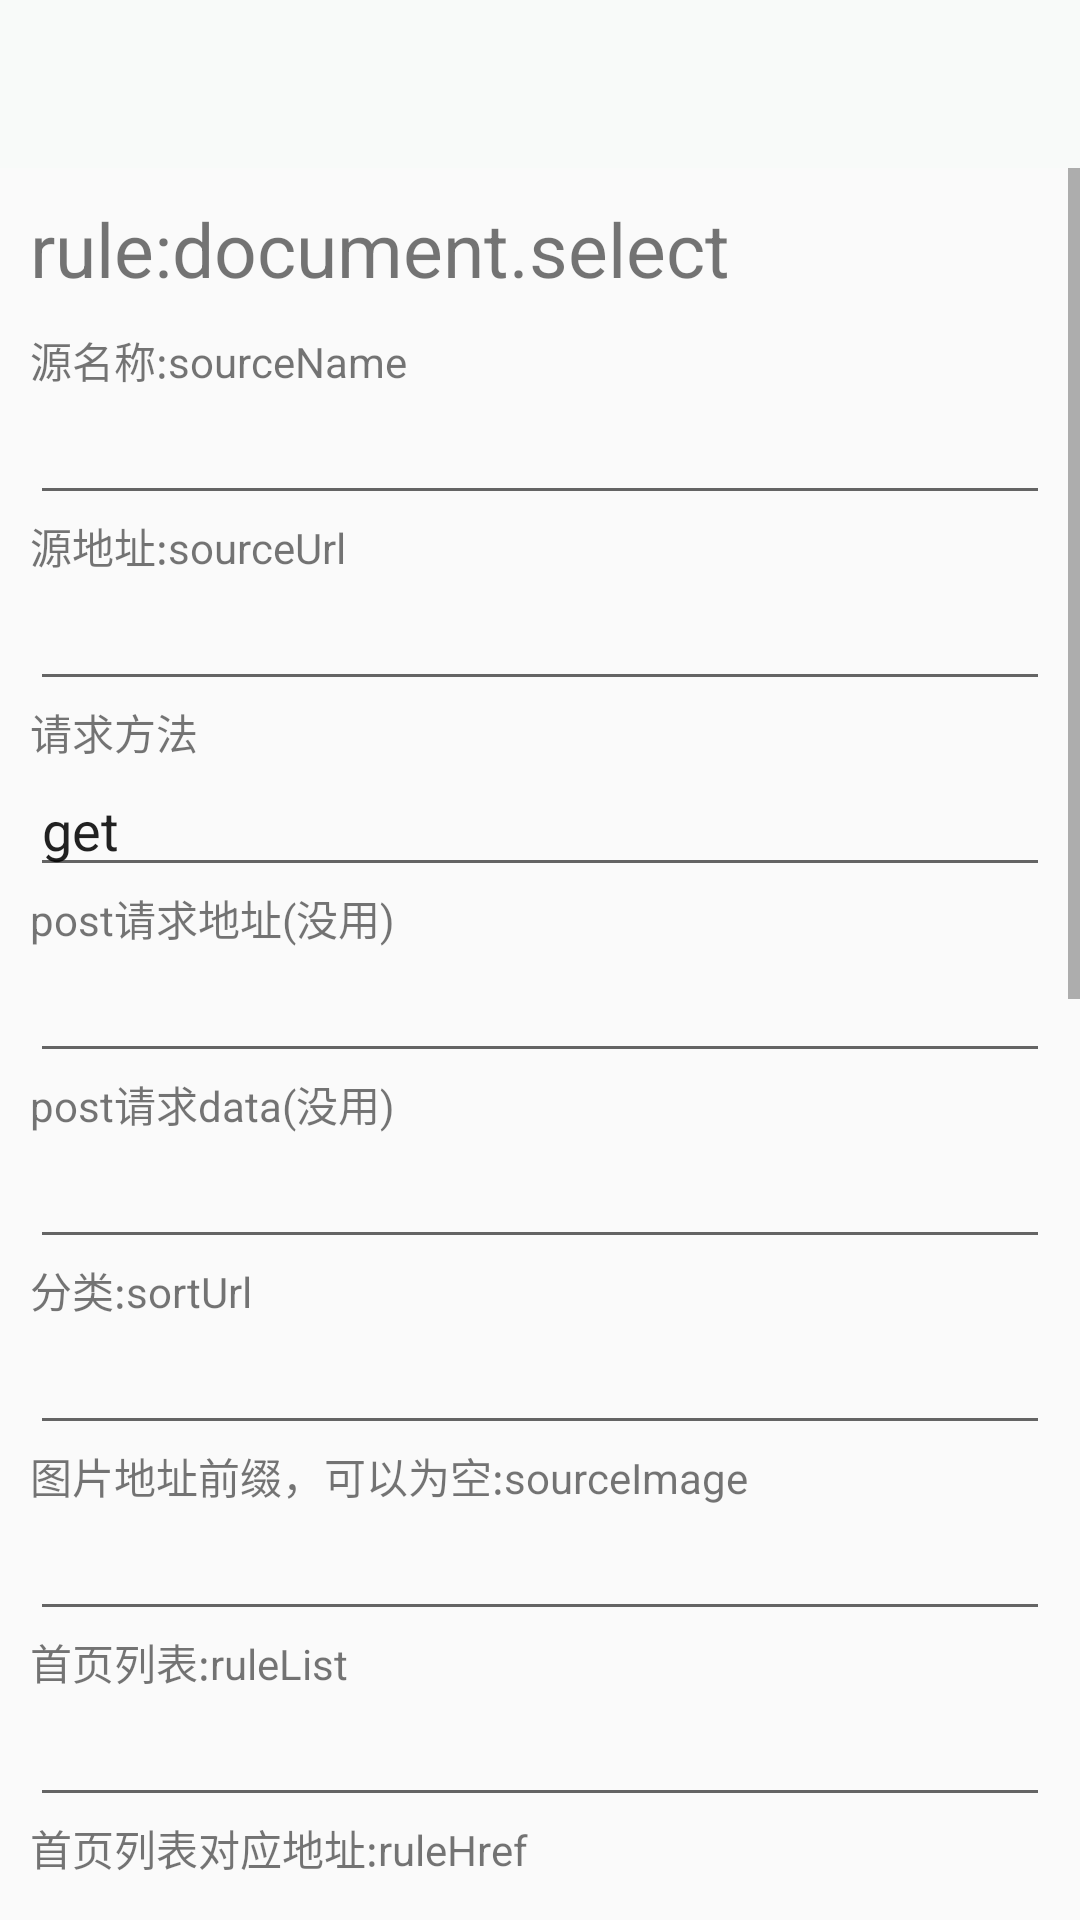

The Android layout XML behind this screen, and the referenced resources:
<!-- AndroidManifest.xml: application theme AppTheme -->
<!-- res/layout/activity_rule_edit.xml -->
<?xml version="1.0" encoding="utf-8"?>
<LinearLayout xmlns:android="http://schemas.android.com/apk/res/android"
    xmlns:tools="http://schemas.android.com/tools"
    android:layout_width="match_parent"
    android:layout_height="wrap_content"
    tools:context=".activity.RuleActivity"
    android:layout_margin="10dp"
    android:orientation="vertical">

    <androidx.appcompat.widget.Toolbar
        android:id="@+id/rule_toolbar"
        android:layout_width="match_parent"
        android:background="#F8FAF9"
        android:tooltipText="@string/edit_rule"
        android:layout_height="?attr/actionBarSize"/>

    <ScrollView
        android:scrollbars="vertical"
        android:fadeScrollbars="false"
        android:layout_width="match_parent"
        android:layout_height="wrap_content">
        <LinearLayout
            android:layout_margin="10dp"
            android:layout_width="match_parent"
            android:layout_height="match_parent"
            android:orientation="vertical">
                <TextView
                    android:text="@string/desc_rule"
                    android:layout_width="match_parent"
                    android:textSize="25dp"
                    android:layout_marginBottom="10dp"
                    android:layout_height="wrap_content"/>
                <TextView
                    android:layout_width="match_parent"
                    android:text="@string/rule_sourceName"
                    android:layout_height="match_parent"/>
                <EditText
                    android:id="@+id/rule_sourceName"
                    android:layout_width="match_parent"
                    android:maxLines="1"
                    android:layout_height="match_parent"/>

                <TextView
                    android:text="@string/rule_sourceUrl"
                    android:layout_width="match_parent"
                    android:layout_height="wrap_content"/>
                <EditText
                    android:id="@+id/rule_sourceUrl"
                    android:layout_width="match_parent"
                    android:layout_height="match_parent"/>

                <TextView
                    android:text="@string/reqMethod"
                    android:layout_width="match_parent"
                    android:layout_height="wrap_content"/>
                <EditText
                    android:id="@+id/reqMethod"
                    android:maxLines="1"
                    android:text="get"
                    android:layout_width="match_parent"
                    android:layout_height="match_parent"/>

                <TextView
                    android:text="@string/postUrl"
                    android:layout_width="match_parent"
                    android:layout_height="wrap_content"/>
                <EditText
                    android:id="@+id/rule_postUrl"
                    android:layout_width="match_parent"
                    android:layout_height="match_parent"/>

                <TextView
                    android:text="@string/rule_data"
                    android:layout_width="match_parent"
                    android:layout_height="wrap_content"/>
                <EditText
                    android:id="@+id/rule_data"
                    android:layout_width="match_parent"
                    android:layout_height="match_parent"/>

                <TextView
                    android:text="@string/rule_sortUrl"
                    android:layout_width="match_parent"
                    android:layout_height="wrap_content"/>
                <EditText
                    android:id="@+id/rule_sortUrl"
                    android:layout_width="match_parent"
                    android:layout_height="match_parent"/>

                <TextView
                    android:text="@string/rule_sourceImage"
                    android:layout_width="match_parent"
                    android:layout_height="wrap_content"/>
                <EditText
                    android:id="@+id/rule_sourceImage"
                    android:maxLines="1"
                    android:layout_width="match_parent"
                    android:layout_height="match_parent"/>

                <TextView
                    android:text="@string/rule_list"
                    android:layout_width="match_parent"
                    android:layout_height="wrap_content"/>
                <EditText
                    android:id="@+id/rule_list"
                    android:maxLines="1"
                    android:layout_width="match_parent"
                    android:layout_height="match_parent"/>

                <TextView
                    android:text="@string/rule_href"
                    android:layout_width="match_parent"
                    android:layout_height="wrap_content"/>
                <EditText
                    android:id="@+id/rule_href"
                    android:maxLines="1"
                    android:layout_width="match_parent"
                    android:layout_height="match_parent"/>

                <TextView
                    android:text="@string/rule_title"
                    android:layout_width="match_parent"
                    android:layout_height="wrap_content"/>
                <EditText
                    android:id="@+id/rule_title"
                    android:maxLines="1"
                    android:layout_width="match_parent"
                    android:layout_height="match_parent"/>

                <TextView
                    android:text="@string/rule_src"
                    android:layout_width="match_parent"
                    android:layout_height="wrap_content"/>
                <EditText
                    android:id="@+id/rule_src"
                    android:maxLines="1"
                    android:layout_width="match_parent"
                    android:layout_height="match_parent"/>



                <TextView
                    android:layout_width="match_parent"
                    android:layout_height="wrap_content"
                    android:text="@string/rule_imageListIsJson"/>
                <EditText
                    android:id="@+id/rule_imageListIsJson"
                    android:layout_width="match_parent"
                    android:layout_height="match_parent"/>

                <TextView
                    android:layout_width="match_parent"
                    android:layout_height="wrap_content"
                    android:text="@string/rule_imageListIsRe"/>
                <EditText
                    android:id="@+id/rule_imageListIsJsonRe"
                    android:layout_width="match_parent"
                    android:layout_height="match_parent"/>

                <TextView
                    android:layout_width="match_parent"
                    android:layout_height="wrap_content"
                    android:text="@string/rule_imageList" />
                <EditText
                    android:id="@+id/rule_imageList"
                    android:maxLines="1"
                    android:layout_width="match_parent"
                    android:layout_height="match_parent"/>

                <TextView
                    android:text="@string/rule_ImageListData"
                    android:layout_width="match_parent"
                    android:layout_height="wrap_content"/>
                <EditText
                    android:id="@+id/rule_imageListData"
                    android:layout_width="match_parent"
                    android:layout_height="match_parent"/>

                <TextView
                    android:layout_width="match_parent"
                    android:layout_height="wrap_content"
                    android:text="@string/rule_imageUrlReplace"/>
                <EditText
                    android:id="@+id/rule_imageUrlReplace"
                    android:layout_width="match_parent"
                    android:layout_height="match_parent"/>

                <TextView
                    android:text="@string/rule_sourceIndexImgLast"
                    android:layout_width="match_parent"
                    android:layout_height="wrap_content"/>
                <EditText
                    android:id="@+id/rule_sourceIndexImgLast"
                    android:layout_width="match_parent"
                    android:layout_height="match_parent"/>

                <TextView
                    android:text="@string/nextPage"
                    android:layout_width="match_parent"
                    android:layout_height="wrap_content"/>
                <EditText
                    android:id="@+id/rule_nextPage"
                    android:maxLines="1"
                    android:layout_width="match_parent"
                    android:layout_height="match_parent"/>

                <TextView
                    android:text="@string/cookie"
                    android:layout_width="match_parent"
                    android:layout_height="wrap_content"/>
                <EditText
                    android:id="@+id/rule_cookie"
                    android:layout_width="match_parent"
                    android:layout_height="match_parent"/>


        </LinearLayout>
    </ScrollView>
</LinearLayout>
<!-- resources referenced by this layout -->
<resources>
  <string name="cookie">cookies用于登录</string>
  <string name="desc_rule">rule:document.select</string>
  <string name="edit_rule">编辑规则</string>
  <string name="nextPage">下一页地址，可以为空</string>
  <string name="postUrl">post请求地址(没用)</string>
  <string name="reqMethod">请求方法</string>
  <string name="rule_ImageListData">图片地址规则</string>
  <string name="rule_data">post请求data(没用)</string>
  <string name="rule_href">首页列表对应地址:ruleHref</string>
  <string name="rule_imageList">图片列表规则</string>
  <string name="rule_imageListIsJson">图片列表用json解析(0或1)</string>
  <string name="rule_imageListIsRe">图片列表用正则解析(0或1)</string>
  <string name="rule_imageUrlReplace">图片地址替换规则</string>
  <string name="rule_list">首页列表:ruleList</string>
  <string name="rule_sortUrl">分类:sortUrl</string>
  <string name="rule_sourceImage">图片地址前缀，可以为空:sourceImage</string>
  <string name="rule_sourceIndexImgLast">列表图片地址后缀:imageSrc</string>
  <string name="rule_sourceName">源名称:sourceName</string>
  <string name="rule_sourceUrl">源地址:sourceUrl</string>
  <string name="rule_src">首页显示的图片:ruleSrc</string>
  <string name="rule_title">首页显示列表对应的标题:ruleTitle</string>
  <style name="AppTheme" parent="Theme.MaterialComponents.DayNight.NoActionBar.Bridge">
          
          <item name="colorPrimary">@color/colorPrimary</item>
          <item name="colorPrimaryDark">@color/colorPrimaryDark</item>
          <item name="colorAccent">@color/colorAccent</item>
      </style>
  <color name="colorPrimary">#B9CFC8</color>
  <color name="colorPrimaryDark">#8EA896</color>
  <color name="colorAccent">#C3D5D3</color>
</resources>
